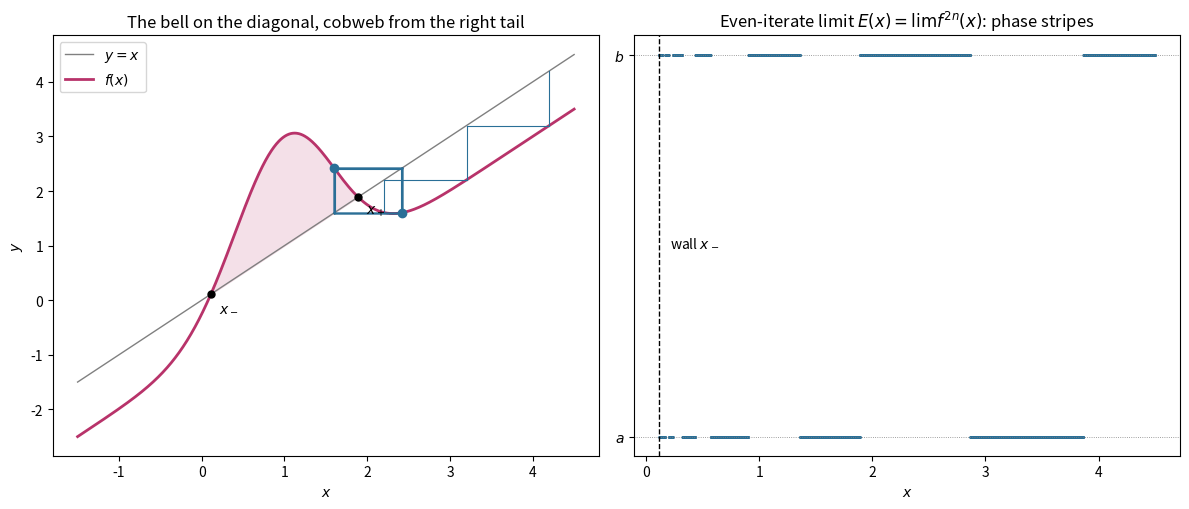

Generate this figure with matplotlib: (Note: this script raises an exception after producing the figure.)
#!/usr/bin/env python3
"""Plot the bell on the diagonal and its oscillating destiny.

The map is a Gaussian bell laid on the diagonal,

    f(x) = x - delta + A * exp(-(x - c)^2 / (2 sigma^2)),

with A > delta > 0 and c > 0. Both tails of the graph run a distance delta
below the diagonal y = x; only the dome pierces it, on the interval
(x-, x+) where

    x± = c ± sigma * sqrt(2 log(A / delta)).

With the parameters used in the book (A=3, delta=1, c=1, sigma=3/5) both
fixed points repel — x- by amplification (f' ≈ +3.47), x+ by reflection
(f' ≈ -1.47) — and the orbit settles onto an attracting 2-cycle astride
the right rim of the dome.

Left panel: the map, the diagonal, the dome, and a cobweb sliding in from
the right tail onto the oscillation. Right panel: the even-iterate limit
E(x) = lim f^{2n}(x), a step function alternating between the two cycle
points on stripes accumulating at the wall x-.
"""

from __future__ import annotations

import math
from pathlib import Path

import matplotlib.pyplot as plt
import numpy as np

A, DELTA, C, SIGMA = 3.0, 1.0, 1.0, 0.6


def f(x):
    return x - DELTA + A * np.exp(-((x - C) ** 2) / (2 * SIGMA**2))


def main() -> None:
    d = SIGMA * math.sqrt(2 * math.log(A / DELTA))
    x_minus, x_plus = C - d, C + d

    # Attracting 2-cycle by Newton on f(f(x)) - x.
    def fp(x):
        return 1 - A * (x - C) / SIGMA**2 * math.exp(-((x - C) ** 2) / (2 * SIGMA**2))

    a = 1.6
    for _ in range(80):
        a -= (f(f(a)) - a) / (fp(f(a)) * fp(a) - 1)
    b = float(f(a))

    fig, (ax1, ax2) = plt.subplots(1, 2, figsize=(12, 5.2))

    # --- Left panel: the map and a cobweb ---------------------------------
    xs = np.linspace(-1.5, 4.5, 1000)
    ax1.plot(xs, xs, color="gray", lw=1, label="$y = x$")
    ax1.plot(xs, f(xs), color="#b8336a", lw=2, label="$f(x)$")
    dome = np.linspace(x_minus, x_plus, 300)
    ax1.fill_between(dome, dome, f(dome), color="#b8336a", alpha=0.15)

    x = 4.2
    for _ in range(40):
        y = float(f(x))
        ax1.plot([x, x], [x, y], color="#2a6f97", lw=0.8)
        ax1.plot([x, y], [y, y], color="#2a6f97", lw=0.8)
        x = y

    for pt, name in ((x_minus, "$x_-$"), (x_plus, "$x_+$")):
        ax1.plot(pt, pt, "o", color="black", ms=5)
        ax1.annotate(name, (pt, pt), textcoords="offset points", xytext=(6, -12))
    ax1.plot([a, b], [b, a], "o", color="#2a6f97", ms=6)
    ax1.set_title("The bell on the diagonal, cobweb from the right tail")
    ax1.set_xlabel("$x$")
    ax1.set_ylabel("$y$")
    ax1.legend(loc="upper left")

    # --- Right panel: the even-iterate limit ------------------------------
    grid = np.linspace(x_minus + 1e-4, 4.5, 4000)
    limits = []
    for x0 in grid:
        x = float(x0)
        for _ in range(2000):
            x = float(f(x))
        limits.append(a if abs(x - a) < abs(x - b) else b)
    ax2.plot(grid, limits, ".", color="#2a6f97", ms=1.5)
    ax2.axhline(a, color="gray", lw=0.6, ls=":")
    ax2.axhline(b, color="gray", lw=0.6, ls=":")
    ax2.axvline(x_minus, color="black", lw=1, ls="--")
    ax2.set_yticks([a, b])
    ax2.set_yticklabels(["$a$", "$b$"])
    ax2.set_title("Even-iterate limit $E(x) = \\lim f^{2n}(x)$: phase stripes")
    ax2.set_xlabel("$x$")
    ax2.annotate("wall $x_-$", (x_minus, (a + b) / 2), textcoords="offset points",
                 xytext=(8, 0))

    fig.tight_layout()
    out = Path(__file__).resolve().parent.parent / "images" / "bell-on-diagonal.png"
    fig.savefig(out, dpi=160)
    print(f"wrote {out}")
    print(f"x- = {x_minus:.6f}, x+ = {x_plus:.6f}")
    print(f"2-cycle: a = {a:.6f}, b = {b:.6f}, multiplier = {fp(a) * fp(b):.6f}")


if __name__ == "__main__":
    main()
